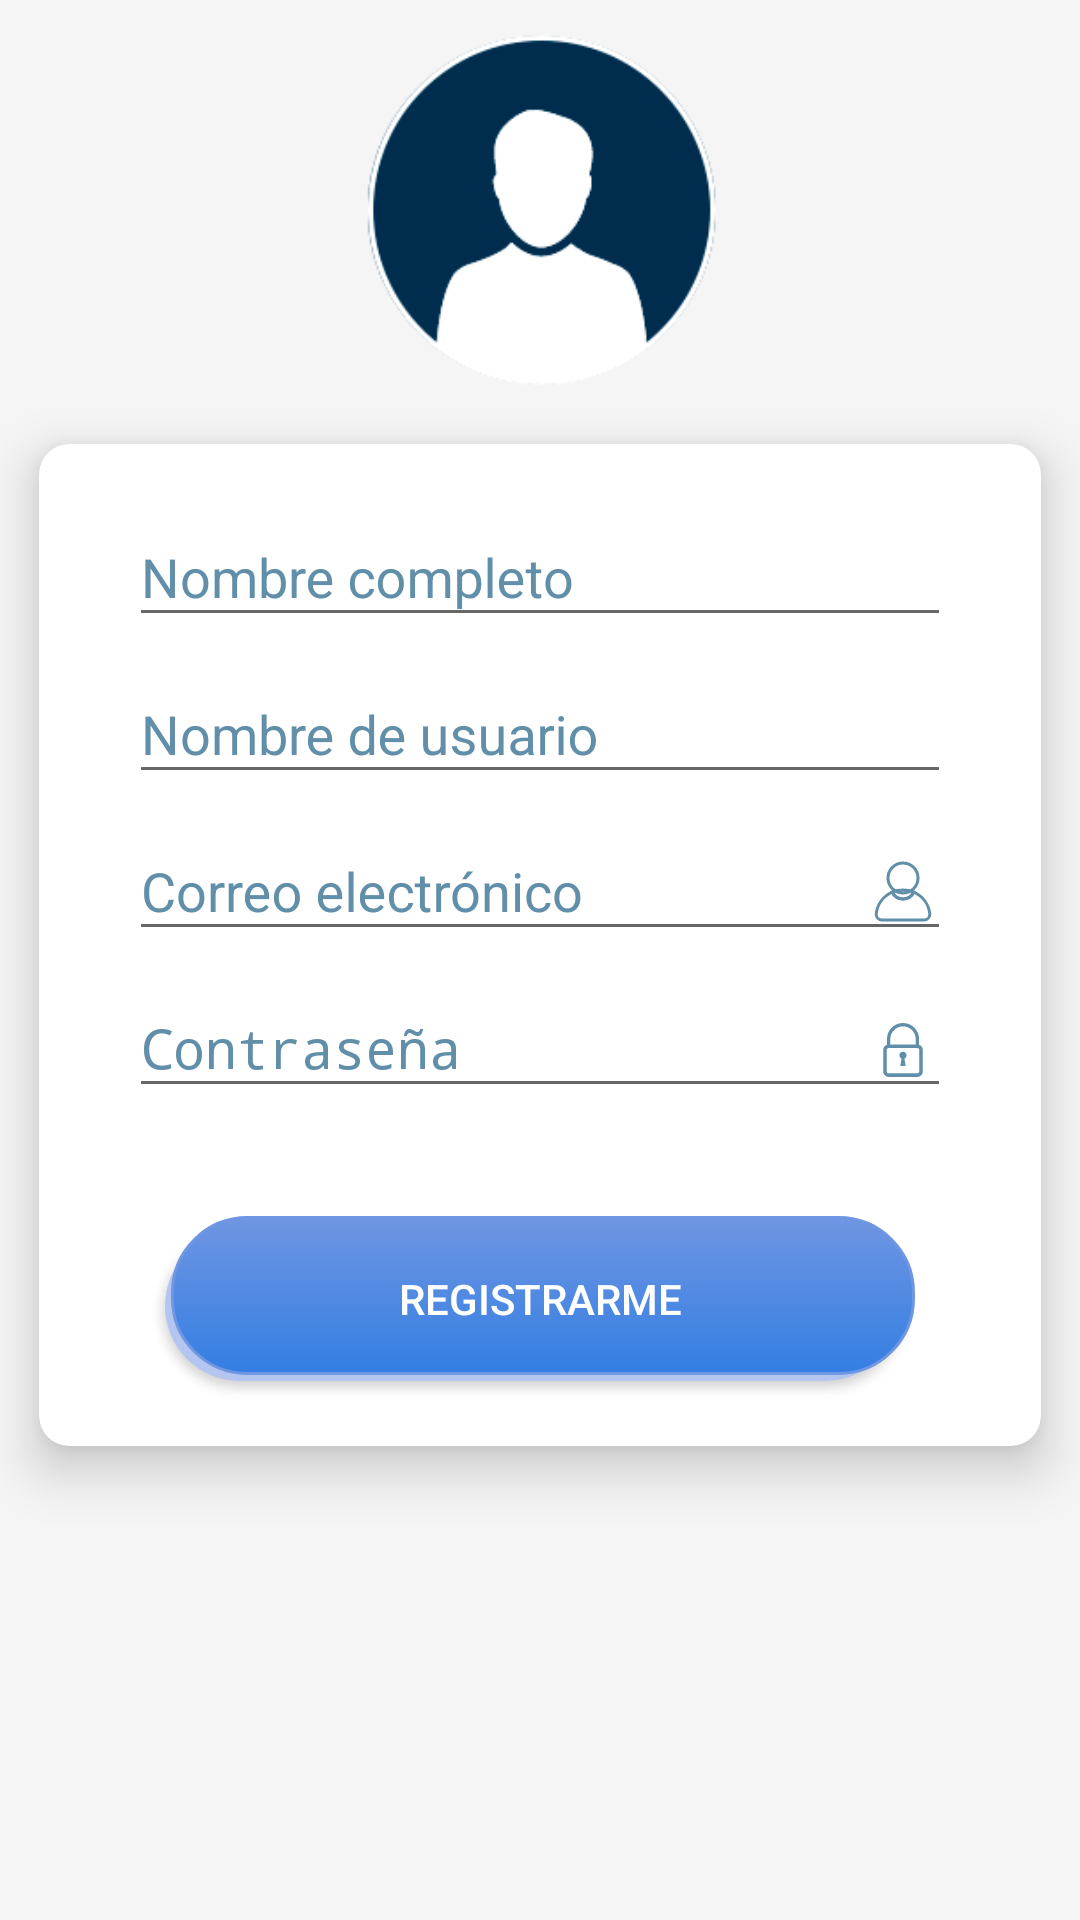

Layout XML and referenced resources for this Android screen:
<!-- AndroidManifest.xml: application theme AppTheme -->
<!-- res/layout/activity_sign_up.xml -->
<?xml version="1.0" encoding="utf-8"?>
<ScrollView xmlns:android="http://schemas.android.com/apk/res/android"
    xmlns:app="http://schemas.android.com/apk/res-auto"
    xmlns:tools="http://schemas.android.com/tools"
    android:layout_width="match_parent"
    android:layout_height="match_parent"
    android:fillViewport="true"
    android:background="@color/placeHolderImage"
    tools:context="com.uca.apps.isi.taken.activities.SignUpActivity">

    <LinearLayout
        android:layout_width="match_parent"
        android:layout_height="wrap_content"
        android:orientation="vertical">

        <FrameLayout
            android:layout_width="match_parent"
            android:layout_height="match_parent"
            tools:ignore="UselessParent">

            <LinearLayout
                android:id="@+id/imageContainerSignUp"
                android:layout_width="match_parent"
                android:layout_height="wrap_content"
                android:gravity="center"
                android:layout_marginTop="@dimen/category_item_space"
                android:orientation="vertical">

                <ImageView
                    android:layout_width="@dimen/activity_sign_up_size_image"
                    android:layout_height="@dimen/activity_sign_up_size_image"
                    android:src="@drawable/profile"
                    tools:ignore="ContentDescription" />

            </LinearLayout>

            <android.support.v7.widget.CardView
                android:id="@+id/card_view"
                android:layout_width="match_parent"
                android:layout_height="@dimen/activity_sign_up_margin_height_card"
                app:cardCornerRadius="@dimen/activity_sing_in_corner"
                app:cardElevation="@dimen/activity_sing_in_corner"
                android:layout_marginTop="@dimen/activity_sign_up_margin_top_card"
                app:cardMaxElevation="@dimen/elevation_views"
                app:cardUseCompatPadding="true">

                <LinearLayout
                    android:id="@+id/editTextsContainer"
                    android:layout_width="match_parent"
                    android:layout_height="wrap_content"
                    android:layout_below="@+id/imageContainerSignUp"
                    android:orientation="vertical"
                    android:layout_marginTop="@dimen/padding_layout"
                    android:paddingLeft="@dimen/activity_sign_up_margin_horizontal_editText"
                    android:paddingRight="@dimen/activity_sign_up_margin_horizontal_editText"
                    android:layout_marginBottom="@dimen/activity_sign_up_margin_bottom_editText">


                    <android.support.design.widget.TextInputLayout
                        android:layout_width="match_parent"
                        android:layout_height="match_parent"
                        android:textColorHint="@color/activity_sing_colorPrimaryDark">

                        <EditText
                            android:id="@+id/nameSignUp"
                            android:layout_width="match_parent"
                            android:layout_height="wrap_content"
                            android:textColor="@color/activity_sing_colorPrimaryDark"
                            android:inputType="textCapWords"
                            android:drawableRight="@drawable/ic_name"
                            android:hint="@string/activity_sign_up_name"
                            app:backgroundTint="@color/activity_sing_colorPrimaryDark"
                            tools:ignore="RtlHardcoded" />

                    </android.support.design.widget.TextInputLayout>

                    <android.support.design.widget.TextInputLayout
                        android:layout_width="match_parent"
                        android:layout_height="match_parent"
                        android:textColorHint="@color/activity_sing_colorPrimaryDark">

                        <EditText
                            android:id="@+id/userNameSignUp"
                            android:layout_width="match_parent"
                            android:layout_height="wrap_content"
                            android:textColor="@color/activity_sing_colorPrimaryDark"
                            android:inputType="textCapWords"
                            android:drawableRight="@drawable/ic_name"
                            android:hint="@string/activity_sign_up_username"
                            app:backgroundTint="@color/activity_sing_colorPrimaryDark"
                            tools:ignore="RtlHardcoded" />

                    </android.support.design.widget.TextInputLayout>


                    <android.support.design.widget.TextInputLayout
                        android:layout_width="match_parent"
                        android:layout_height="match_parent"
                        android:textColorHint="@color/activity_sing_colorPrimaryDark">

                        <EditText
                            android:id="@+id/emailSignUp"
                            android:layout_width="match_parent"
                            android:layout_height="wrap_content"
                            android:textColor="@color/activity_sing_colorPrimaryDark"
                            android:inputType="textEmailAddress"
                            android:drawableRight="@drawable/ic_sl"
                            android:hint="@string/activity_sign_up_email"
                            app:backgroundTint="@color/activity_sing_colorPrimaryDark"
                            tools:ignore="RtlHardcoded" />

                    </android.support.design.widget.TextInputLayout>

                    <android.support.design.widget.TextInputLayout
                        android:layout_width="match_parent"
                        android:layout_height="wrap_content"
                        android:textColorHint="@color/activity_sing_colorPrimaryDark">

                        <EditText
                            android:id="@+id/passwordSignUp"
                            android:drawableRight="@drawable/ic_padlock"
                            android:layout_width="match_parent"
                            android:textColor="@color/activity_sing_colorPrimaryDark"
                            android:layout_height="wrap_content"
                            android:hint="@string/activity_sign_up_password"
                            android:inputType="textPassword"
                            app:backgroundTint="@color/activity_sing_colorPrimaryDark"
                            tools:ignore="RtlHardcoded,TextFields" />

                    </android.support.design.widget.TextInputLayout>

                </LinearLayout>

                <Button
                    android:id="@+id/signUpButton"
                    android:layout_width="@dimen/activity_sign_up_button_width"
                    android:layout_height="wrap_content"
                    android:layout_gravity="center"
                    android:layout_marginTop="@dimen/activity_sign_up_margin_top_button"
                    android:layout_marginBottom="@dimen/padding_layout"
                    android:background="@drawable/shadow"
                    android:text="@string/activity_sign_up_sign_up_button"
                    android:textColor="@color/colorWhite"
                    tools:ignore="ButtonStyle" />

            </android.support.v7.widget.CardView>

        </FrameLayout>

    </LinearLayout>

</ScrollView>
<!-- resources referenced by this layout -->
<resources>
  <color name="activity_sing_colorPrimaryDark">#618fa9</color>
  <color name="colorWhite">#FFFFFF</color>
  <color name="placeHolderImage">#F5F5F5</color>
  <dimen name="activity_sign_up_button_width">250dp</dimen>
  <dimen name="activity_sign_up_margin_bottom_editText">70dp</dimen>
  <dimen name="activity_sign_up_margin_height_card">370dp</dimen>
  <dimen name="activity_sign_up_margin_horizontal_editText">30dp</dimen>
  <dimen name="activity_sign_up_margin_top_button">130dp</dimen>
  <dimen name="activity_sign_up_margin_top_card">130dp</dimen>
  <dimen name="activity_sign_up_size_image">120dp</dimen>
  <dimen name="activity_sing_in_corner">10dp</dimen>
  <dimen name="category_item_space">10dp</dimen>
  <dimen name="elevation_views">4dp</dimen>
  <dimen name="padding_layout">12dp</dimen>
  <!-- drawable ic_name (drawable) -->
  <vector xmlns:android="http://schemas.android.com/apk/res/android"
      android:width="24dp"
      android:height="24dp"
      android:viewportWidth="24.0"
      android:viewportHeight="24.0">
      <path
          android:fillColor="#ffffff"
          android:pathData="M19,19H5V5H19M19,3H5A2,2 0,0 0,3 5V19A2,2 0,0 0,5 21H19A2,2 0,0 0,21 19V5C21,3.89 20.1,3 19,3M16.5,16.25C16.5,14.75 13.5,14 12,14C10.5,14 7.5,14.75 7.5,16.25V17H16.5M12,12.25A2.25,2.25 0,0 0,14.25 10A2.25,2.25 0,0 0,12 7.75A2.25,2.25 0,0 0,9.75 10A2.25,2.25 0,0 0,12 12.25Z"/>
  </vector>
  <!-- drawable shadow (drawable) -->
  <selector xmlns:android="http://schemas.android.com/apk/res/android">
      <item>
          <layer-list>
              <item android:right="5dp" android:top="5dp">
                  <shape>
                      <size android:width="50dp" android:height="50dp"> </size>
                      <corners android:radius="25dp" />
                      <solid android:color="#B4C5EF" />
                  </shape>
              </item>
              <item android:bottom="2dp" android:left="2dp">
                  <shape>
                      <gradient android:angle="270"
                          android:endColor="#337EE3" android:startColor="#6F96E2" />
                      <stroke android:width="1dp" android:color="#6F96E2" />
                      <corners android:radius="25dp" />
                      <padding android:bottom="10dp" android:left="10dp"
                          android:right="10dp" android:top="10dp" />
                  </shape>
              </item>
          </layer-list>
      </item>
  
  </selector>
  <string name="activity_sign_up_email">Correo electrónico</string>
  <string name="activity_sign_up_name">Nombre completo</string>
  <string name="activity_sign_up_password">Contraseña</string>
  <string name="activity_sign_up_sign_up_button">Registrarme</string>
  <string name="activity_sign_up_username">Nombre de usuario</string>
  <style name="AppTheme" parent="Theme.AppCompat.Light.DarkActionBar">
          
          <item name="colorPrimary">@color/colorPrimary</item>
          <item name="colorPrimaryDark">@color/colorPrimaryDark</item>
          <item name="colorAccent">@color/colorAccent</item>
      </style>
  <color name="colorPrimary">#1f8ff2</color>
  <color name="colorPrimaryDark">#1a73c1</color>
  <color name="colorAccent">#05ab9a</color>
</resources>
